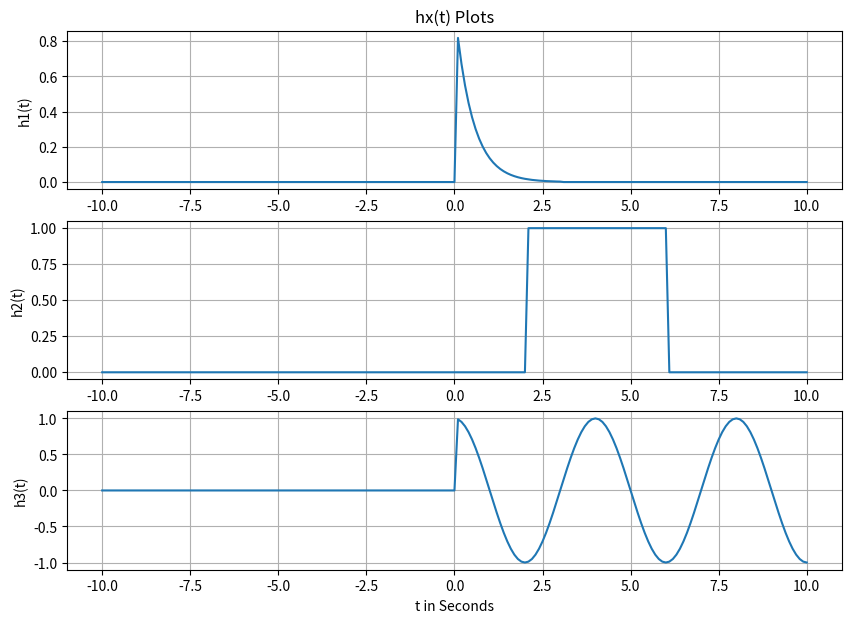
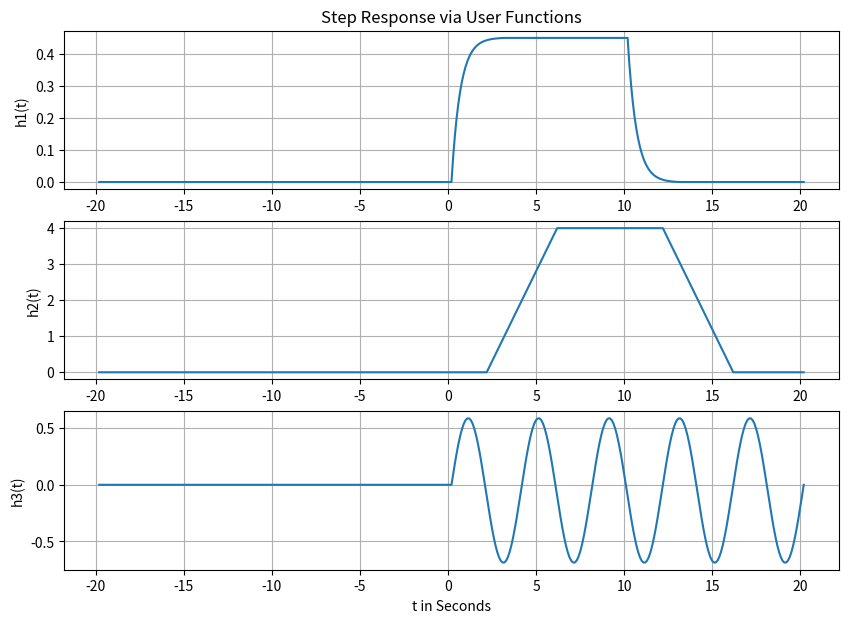
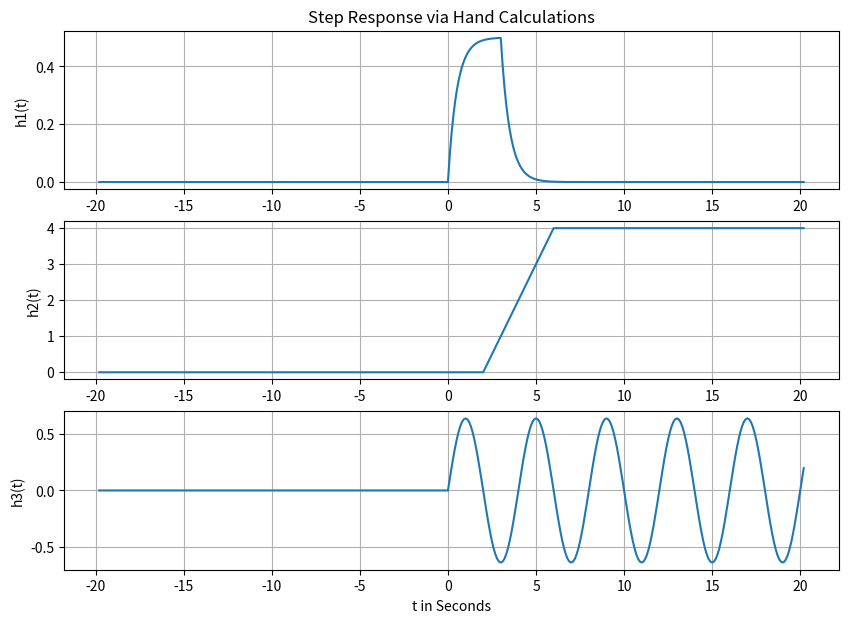

Reproduce these figures in Python, in order.
# -*- coding: utf-8 -*-
################################################################
#                                                              #
# [redacted]
# [redacted]
# Lab 4                                                        #
# Febuary 8th, 2022                                            #
# This lab deals with using convolutions to calculate a        #
# systems step response. All the code worked as expected       #
# except for h1(t) which seems to always drop at t=10 instead  #
# of where the step function dictates                          #
#                                                              #
################################################################

"""
Created on Tue Feb  1 13:35:28 2022

[redacted]
"""

import numpy as np
import matplotlib.pyplot as plt
import math

steps = 0.1
xmin = -10.0
xmax = 10.0
t = np.arange(xmin, xmax + steps , steps)

# Part 1

# step function
def step(t):
    y = np.zeros(t.shape)
    for i in range(len(t)):
        if t[i] < 0:
            y[i] = 0
        else:
            y[i] = 1
    return y

# convolution function
def func_conv(f1, f2):
    nf1 = len(f1) # get length of incoming arrays
    nf2 = len(f2)
    f1ext = np.append(f1, np.zeros((1, nf2-1))) # increases size to f1 + f2
    f2ext = np.append(f2, np.zeros((1, nf1-1)))
    result = np.zeros(f1ext.shape) # get array size of dataset filled with 0
    for i in range(nf2+nf1-2): 
        result[i] = 0
        for j in range(nf1):
            if (i-j+1)>0:
                try: 
                    result[i] += f1ext[j]*f2ext[i-j+1] # preform convolution for all values in f2 on a point in f1
                except:
                    print(i, j) # print if error occured
    return result

f = 0.25
w = 2*math.pi*f

# h1 function
def h1(t):
    y = np.exp(-2*t)*(step(t)-step(t-3))
    return y

# h2 function
def h2(t):
    y = step(t-2)-step(t-6)
    return y

# h3 function
def h3(t):
    y = (np.cos(w*t))*step(t)
    return y

y1 = h1(t)
plt.figure(figsize = (10, 7))
plt.subplot (3,1,1)
plt.plot(t, y1)
plt.grid()
plt.title('hx(t) Plots')
plt.ylabel('h1(t)')

y2 = h2(t)
plt.subplot (3,1,2)
plt.plot(t, y2)
plt.grid()
plt.ylabel('h2(t)')

y3 = h3(t)
plt.subplot (3,1,3)
plt.plot(t, y3)
plt.grid()
plt.ylabel('h3(t)')
plt.xlabel('t in Seconds')
plt.show()

ystep = step(t)

t = np.arange(2*(xmin+steps), 2*(xmax+steps) + steps , steps)

y = func_conv(y1, ystep)*steps
plt.figure(figsize = (10, 7))
plt.subplot (3,1,1)
plt.plot(t, y)
plt.title('Step Response via User Functions')
plt.grid()
plt.ylabel('h1(t)')

y = func_conv(y2, ystep)*steps
plt.subplot (3,1,2)
plt.plot(t, y)
plt.grid()
plt.ylabel('h2(t)')

y = func_conv(y3, ystep)*steps
plt.subplot (3,1,3)
plt.plot(t, y)
plt.grid()
plt.ylabel('h3(t)')
plt.xlabel('t in Seconds')
plt.show()

y = 0.5*((1-np.exp(-2*t))*step(t)-(1-np.exp(-2*(t-3)))*step(t-3))
plt.figure(figsize = (10, 7))
plt.subplot (3,1,1)
plt.plot(t, y)
plt.title('Step Response via Hand Calculations')
plt.grid()
plt.ylabel('h1(t)')

y = (t-2)*step(t-2)-(t-6)*step(t-6)
plt.subplot (3,1,2)
plt.plot(t, y)
plt.grid()
plt.ylabel('h2(t)')

y = 1/w*np.sin(w*t)*step(t)
plt.subplot (3,1,3)
plt.plot(t, y)
plt.grid()
plt.ylabel('h3(t)')
plt.xlabel('t in Seconds')
plt.show()

